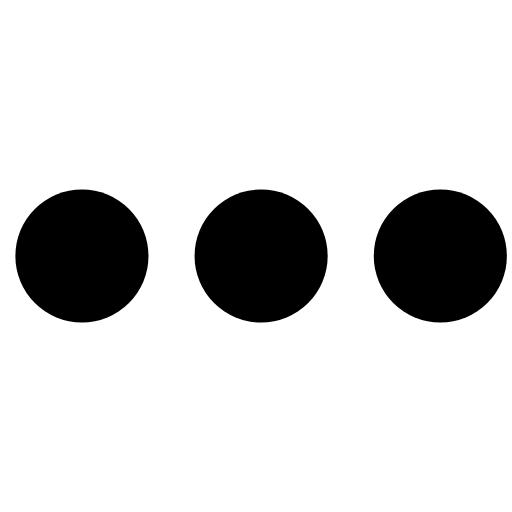
t = 0.00 s
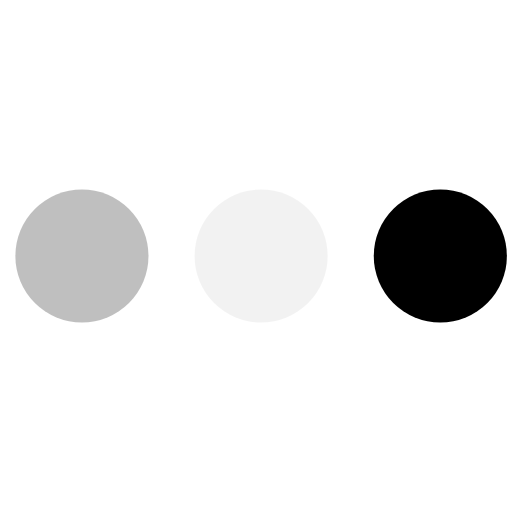
t = 0.23 s
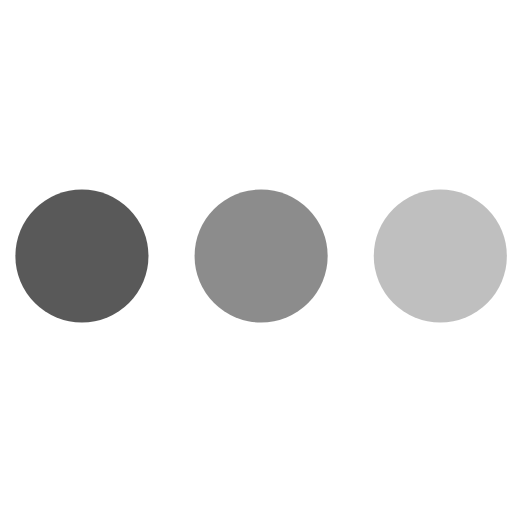
t = 0.43 s
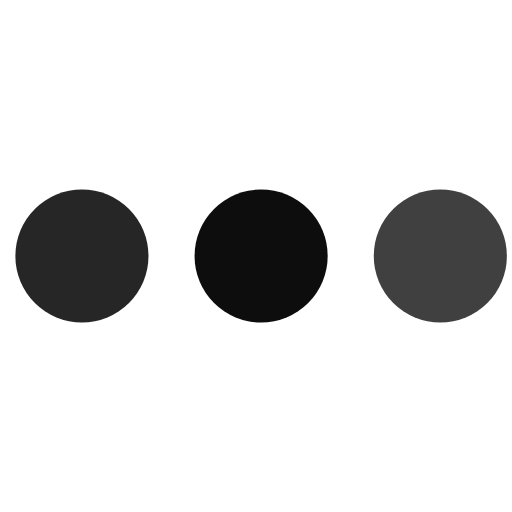
t = 0.68 s
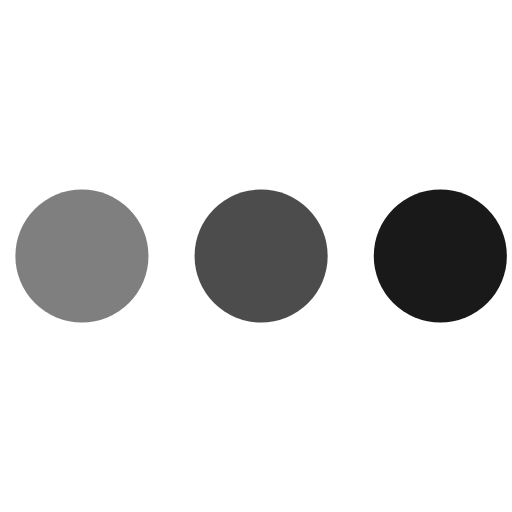
t = 0.85 s
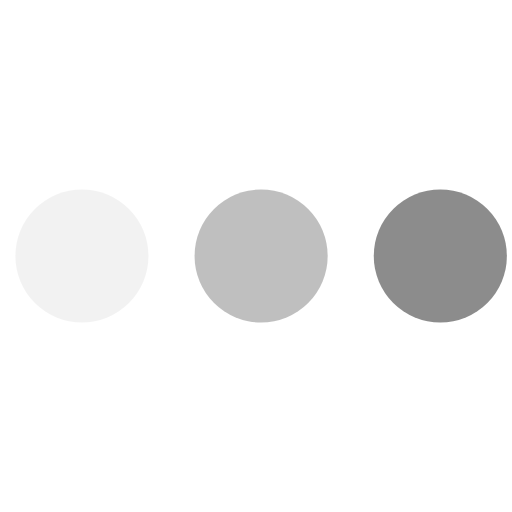
t = 1.08 s

The animated SVG that drew these frames (rendered in a browser with its animation timeline set to each time). Animation: 3 SMIL elements (animate=3); one cycle of 1.30 s, repeats indefinitely.

<svg version="1.1" id="L4" xmlns="http://www.w3.org/2000/svg" xmlns:xlink="http://www.w3.org/1999/xlink" x="0px" y="0px" viewBox="0 0 100 100" enable-background="new 0 0 0 0" xml:space="preserve">
  <circle fill="balck" stroke="none" cx="16" cy="50" r="13">
    <animate attributeName="opacity" dur="1s" values="0;1;0" repeatCount="indefinite" begin="0.1"></animate>
  </circle>
  <circle fill="balck" stroke="none" cx="51" cy="50" r="13">
    <animate attributeName="opacity" dur="1s" values="0;1;0" repeatCount="indefinite" begin="0.2"></animate>
  </circle>
  <circle fill="balck" stroke="none" cx="86" cy="50" r="13">
    <animate attributeName="opacity" dur="1s" values="0;1;0" repeatCount="indefinite" begin="0.3"></animate>
  </circle>
</svg>
